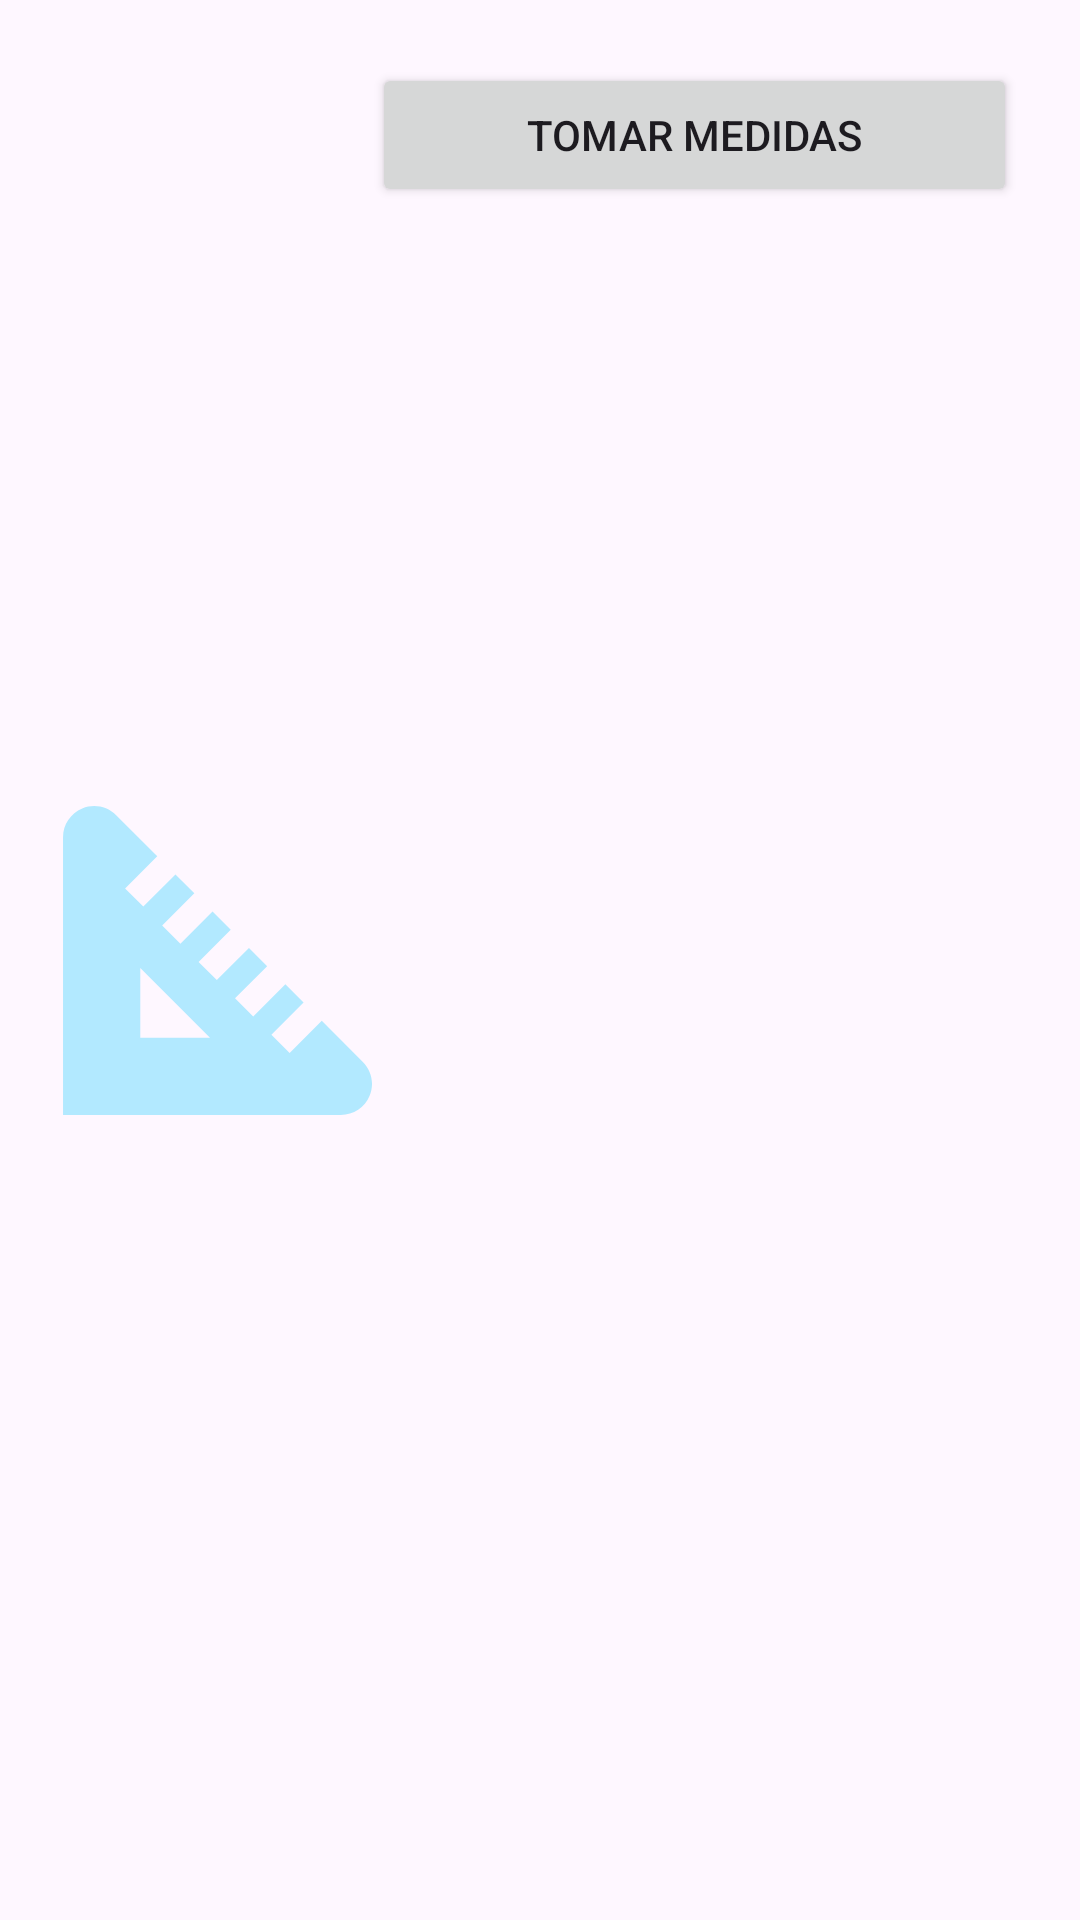

Reconstruct the res/layout file that produces this screen, plus the resources it refers to.
<!-- AndroidManifest.xml: application theme Theme.AVA_2_Final -->
<!-- res/layout/dialog_estado.xml -->
<LinearLayout xmlns:android="http://schemas.android.com/apk/res/android"
    xmlns:app="http://schemas.android.com/apk/res-auto"
    xmlns:tools="http://schemas.android.com/tools"
    android:layout_width="match_parent"
    android:layout_height="wrap_content"
    android:orientation="vertical"
    android:padding="16dp">


    <LinearLayout
        android:layout_width="match_parent"
        android:layout_height="match_parent"
        android:orientation="horizontal"
        android:padding="5dp">

        <ImageView
            android:id="@+id/imageView2"
            android:layout_width="wrap_content"
            android:layout_height="match_parent"
            android:layout_weight="1"
            android:scaleType="fitCenter"
            app:srcCompat="@drawable/ruler_triangle"
            app:tint="@color/measure_icon"/>

        <Button
            android:id="@+id/tomarMedidasButton"
            android:layout_width="wrap_content"
            android:layout_height="wrap_content"
            android:layout_weight="1"
            android:text="@string/tomar_medidas" />
    </LinearLayout>

    <View
        android:id="@+id/divider8"
        android:layout_width="match_parent"
        android:layout_height="1dp"
        android:background="?android:attr/listDivider" />

    <LinearLayout
        android:layout_width="match_parent"
        android:layout_height="match_parent"
        android:orientation="horizontal"
        android:padding="5dp">

        <ImageView
            android:id="@+id/imageView4"
            android:layout_width="wrap_content"
            android:layout_height="match_parent"
            android:layout_weight="1"
            app:srcCompat="@drawable/gears"
            app:tint="@color/white"/>

        <Button
            android:id="@+id/enProcesoButton"
            android:layout_width="wrap_content"
            android:layout_height="wrap_content"
            android:layout_weight="1"
            android:text="@string/en_proceso" />
    </LinearLayout>

    <View
        android:id="@+id/divider9"
        android:layout_width="match_parent"
        android:layout_height="1dp"
        android:background="?android:attr/listDivider" />

    <LinearLayout
        android:layout_width="match_parent"
        android:layout_height="match_parent"
        android:orientation="horizontal"
        android:padding="5dp">

        <ImageView
            android:id="@+id/imageView5"
            android:layout_width="wrap_content"
            android:layout_height="match_parent"
            android:layout_weight="1"
            app:srcCompat="@drawable/test"
            app:tint="@color/test_icon"/>

        <Button
            android:id="@+id/pruebaButton"
            android:layout_width="wrap_content"
            android:layout_height="wrap_content"
            android:layout_weight="1"
            android:text="@string/prueba" />
    </LinearLayout>

    <View
        android:id="@+id/divider7"
        android:layout_width="match_parent"
        android:layout_height="1dp"
        android:background="?android:attr/listDivider" />

    <LinearLayout
        android:layout_width="match_parent"
        android:layout_height="match_parent"
        android:orientation="horizontal"
        android:padding="5dp">

        <ImageView
            android:id="@+id/imageView6"
            android:layout_width="wrap_content"
            android:layout_height="match_parent"
            android:layout_weight="1"
            app:srcCompat="@drawable/check_3917749"
            app:tint="@color/call_button"/>

        <Button
            android:id="@+id/terminadoButton"
            android:layout_width="wrap_content"
            android:layout_height="wrap_content"
            android:layout_weight="1"
            android:text="@string/terminado" />
    </LinearLayout>

    <View
        android:id="@+id/divider10"
        android:layout_width="match_parent"
        android:layout_height="1dp"
        android:background="?android:attr/listDivider" />

    <ImageButton
        android:id="@+id/cancelEstadoButton"
        android:layout_width="match_parent"
        android:layout_height="wrap_content"
        android:layout_marginTop="10dp"
        android:backgroundTint="#00FFFFFF"
        android:contentDescription="Botón para cancelar"
        android:src="@drawable/cross_3917759"
        app:tint="#FF0000"
        tools:ignore="TouchTargetSizeCheck" />

</LinearLayout>
<!-- resources referenced by this layout -->
<resources>
  <color name="call_button">#439318</color>
  <color name="measure_icon">#B2E9FF</color>
  <color name="test_icon">#FFFF7D</color>
  <color name="white">#FFFFFFFF</color>
  <!-- drawable ruler_triangle (drawable) -->
  <vector android:height="24dp" android:viewportHeight="24"
      android:viewportWidth="24" android:width="24dp" xmlns:android="http://schemas.android.com/apk/res/android">
      <path android:fillColor="#FF000000" android:pathData="M23.291,19.874l-3.192,-3.192 -2.497,2.498 -1.414,-1.414 2.497,-2.498 -1.414,-1.414 -2.497,2.497 -1.414,-1.414 2.497,-2.497 -1.414,-1.414 -2.497,2.497 -1.414,-1.414 2.497,-2.497 -1.414,-1.414 -2.497,2.498 -1.414,-1.414 2.497,-2.498 -1.466,-1.466 -2.497,2.497 -1.414,-1.414 2.497,-2.497L4.129,0.712C3.435,0.018 2.401,-0.187 1.495,0.188 0.588,0.563 0.003,1.439 0.003,2.421L0.003,24L21.582,24c0.981,0 1.857,-0.586 2.233,-1.492s0.17,-1.94 -0.524,-2.634ZM6.003,18v-5.414l5.414,5.414L6.003,18Z"/>
  </vector>
  <!-- drawable test (drawable) -->
  <vector android:height="24dp" android:viewportHeight="24"
      android:viewportWidth="24" android:width="24dp" xmlns:android="http://schemas.android.com/apk/res/android">
      <path android:fillColor="#FF000000" android:pathData="m10,23c0,0.553 -0.447,1 -1,1h-4c-2.757,0 -5,-2.243 -5,-5L0,5C0,2.243 2.243,0 5,0h8c2.757,0 5,2.243 5,5v2c0,0.553 -0.447,1 -1,1s-1,-0.447 -1,-1v-2c0,-1.654 -1.346,-3 -3,-3L5,2c-1.654,0 -3,1.346 -3,3v14c0,1.654 1.346,3 3,3h4c0.553,0 1,0.447 1,1ZM14,6c0,-0.553 -0.447,-1 -1,-1L5,5c-0.553,0 -1,0.447 -1,1s0.447,1 1,1h8c0.553,0 1,-0.447 1,-1ZM10,11c0,-0.553 -0.447,-1 -1,-1h-4c-0.553,0 -1,0.447 -1,1s0.447,1 1,1h4c0.553,0 1,-0.447 1,-1ZM5,15c-0.553,0 -1,0.447 -1,1s0.447,1 1,1h2c0.553,0 1,-0.447 1,-1s-0.447,-1 -1,-1h-2ZM24,17c0,3.859 -3.141,7 -7,7s-7,-3.141 -7,-7 3.141,-7 7,-7 7,3.141 7,7ZM22,17c0,-2.757 -2.243,-5 -5,-5s-5,2.243 -5,5 2.243,5 5,5 5,-2.243 5,-5ZM18.808,15.759l-2.223,2.134c-0.144,0.141 -0.379,0.144 -0.522,0.002l-1.131,-1.108c-0.396,-0.388 -1.028,-0.382 -1.414,0.014 -0.387,0.395 -0.381,1.027 0.014,1.414l1.132,1.109c0.46,0.449 1.062,0.674 1.663,0.674s1.201,-0.225 1.653,-0.671l2.213,-2.124c0.398,-0.383 0.411,-1.016 0.029,-1.414 -0.383,-0.4 -1.017,-0.411 -1.414,-0.029Z"/>
  </vector>
  <string name="en_proceso">En proceso</string>
  <string name="prueba">Prueba</string>
  <string name="terminado">Terminado</string>
  <string name="tomar_medidas">Tomar medidas</string>
  <style name="Theme.AVA_2_Final" parent="Base.Theme.AVA_2_Final" />
  <style name="Base.Theme.AVA_2_Final" parent="Theme.Material3.DayNight.NoActionBar">
          
          
      </style>
</resources>
